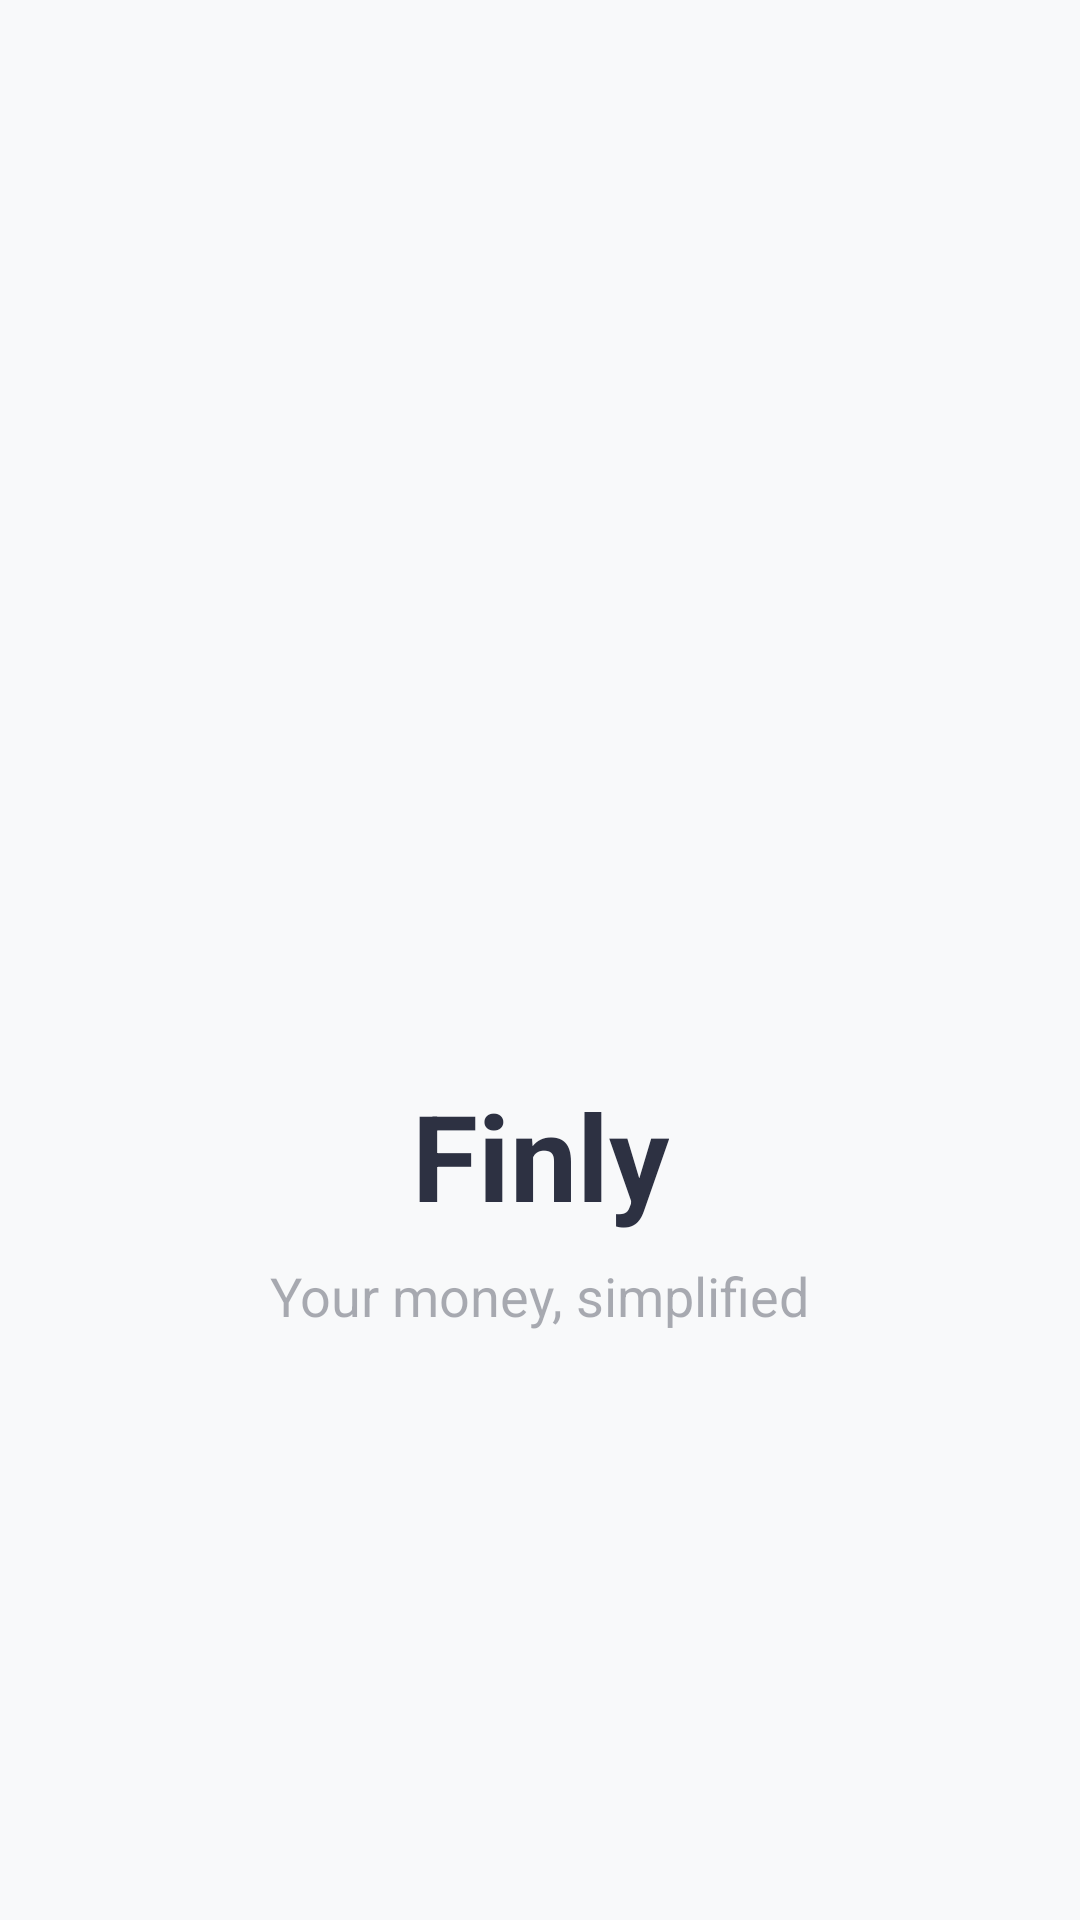

Write the Android layout XML for this screen, with the resource values it uses.
<!-- AndroidManifest.xml: application theme Theme.Finly -->
<!-- res/layout/fragment_splash.xml -->
<?xml version="1.0" encoding="utf-8"?>
<androidx.constraintlayout.widget.ConstraintLayout xmlns:android="http://schemas.android.com/apk/res/android"
    xmlns:app="http://schemas.android.com/apk/res-auto"
    android:layout_width="match_parent"
    android:layout_height="match_parent"
    android:background="@color/background_gray"
    
    android:paddingHorizontal="44dp"
    android:paddingBottom="44dp">

    <ImageView
        android:id="@+id/logo"
        android:layout_width="120dp"
        android:layout_height="120dp"
        android:src="@drawable/ic_logo"
        app:layout_constraintBottom_toBottomOf="parent"
        app:layout_constraintEnd_toEndOf="parent"
        app:layout_constraintStart_toStartOf="parent"
        app:layout_constraintTop_toTopOf="parent"
        app:layout_constraintVertical_bias="0.45" />

    <TextView
        android:id="@+id/title"
        android:layout_width="wrap_content"
        android:layout_height="wrap_content"
        android:layout_marginTop="24dp"
        android:text="Finly"
        android:textColor="@color/text_primary"
        android:textSize="40sp"
        android:textStyle="bold"
        app:layout_constraintEnd_toEndOf="parent"
        app:layout_constraintStart_toStartOf="parent"
        app:layout_constraintTop_toBottomOf="@id/logo" />

    <TextView
        android:id="@+id/subtitle"
        android:layout_width="wrap_content"
        android:layout_height="wrap_content"
        android:layout_marginTop="8dp"
        android:text="Your money, simplified"
        android:textColor="@color/text_secondary"
        android:textSize="18sp"
        app:layout_constraintEnd_toEndOf="parent"
        app:layout_constraintStart_toStartOf="parent"
        app:layout_constraintTop_toBottomOf="@id/title" />

</androidx.constraintlayout.widget.ConstraintLayout>
<!-- resources referenced by this layout -->
<resources>
  <color name="background_gray">#F8F9FA</color>
  <color name="text_primary">#2D3142</color>
  <color name="text_secondary">#662D3142</color>
  <!-- drawable ic_logo (drawable) -->
  <?xml version="1.0" encoding="utf-8"?>
  <layer-list xmlns:android="http://schemas.android.com/apk/res/android">
      <item
          android:drawable="@drawable/ic_app_logo_new"
          android:gravity="center"
          android:width="100dp"
          android:height="100dp" />
  </layer-list>
  <style name="Theme.Finly" parent="Base.Theme.Finly" />
  <style name="Base.Theme.Finly" parent="Theme.Material3.DayNight.NoActionBar">
          
          <item name="colorPrimary">@color/primary_green</item>
          <item name="colorOnPrimary">@color/surface_white</item>
          <item name="colorPrimaryContainer">@color/primary_green_light</item>
          <item name="colorOnPrimaryContainer">@color/primary_green_dark</item>
          
          
          <item name="android:windowBackground">@drawable/bg_app_wallpaper</item>
          <item name="colorSurface">@color/surface_white</item>
          <item name="colorOnSurface">@color/text_dark</item>
          
          
          <item name="android:fontFamily">sans-serif</item>
          
          
          <item name="android:statusBarColor">@color/background_gray</item>
          <item name="android:windowLightStatusBar">true</item>
      </style>
  <color name="primary_green">#27AE75</color>
  <color name="surface_white">#FFFFFF</color>
  <color name="primary_green_light">#E0F2F1</color>
  <color name="primary_green_dark">#0D9488</color>
  <!-- drawable bg_app_wallpaper (drawable) -->
  <?xml version="1.0" encoding="utf-8"?>
  <layer-list xmlns:android="http://schemas.android.com/apk/res/android">
      
      <item android:drawable="@color/background_gray" />
  </layer-list>
  <color name="text_dark">#1A1C1E</color>
</resources>
